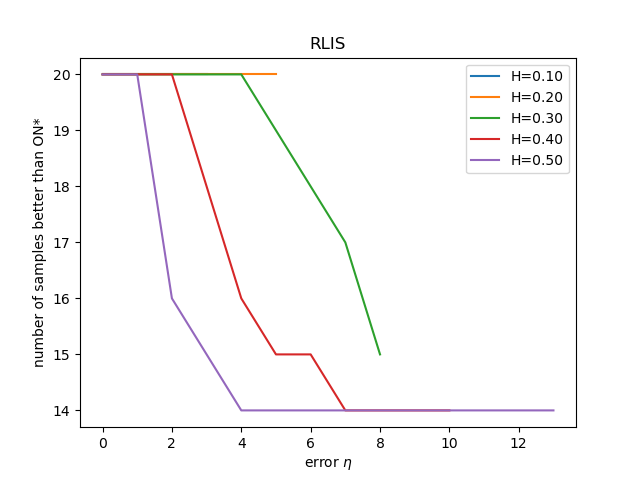

Data behind this chart, as committed beside it:
, Number of wrong bit(H=0.10), count(H=0.10), Number of wrong bit(H=0.20), count(H=0.20), Number of wrong bit(H=0.30), count(H=0.30), Number of wrong bit(H=0.40), count(H=0.40), Number of wrong bit(H=0.50), count(H=0.50)
0, 0.0, 20.0, 0.0, 20.0, 0.0, 20.0, 0.0, 20.0, 0.0, 20.0
1, 1.0, 20.0, 1.0, 20.0, 1.0, 20.0, 1.0, 20.0, 1.0, 20.0
2, 2.0, 20.0, 2.0, 20.0, 2.0, 20.0, 2.0, 20.0, 2.0, 16.0
3, 3.0, 20.0, 3.0, 20.0, 3.0, 20.0, 3.0, 18.0, 3.0, 15.0
4, , , 4.0, 20.0, 4.0, 20.0, 4.0, 16.0, 4.0, 14.0
5, , , 5.0, 20.0, 5.0, 19.0, 5.0, 15.0, 5.0, 14.0
6, , , , , 6.0, 18.0, 6.0, 15.0, 6.0, 14.0
7, , , , , 7.0, 17.0, 7.0, 14.0, 7.0, 14.0
8, , , , , 8.0, 15.0, 8.0, 14.0, 8.0, 14.0
9, , , , , , , 9.0, 14.0, 9.0, 14.0
10, , , , , , , 10.0, 14.0, 10.0, 14.0
11, , , , , , , , , 11.0, 14.0
12, , , , , , , , , 12.0, 14.0
13, , , , , , , , , 13.0, 14.0
